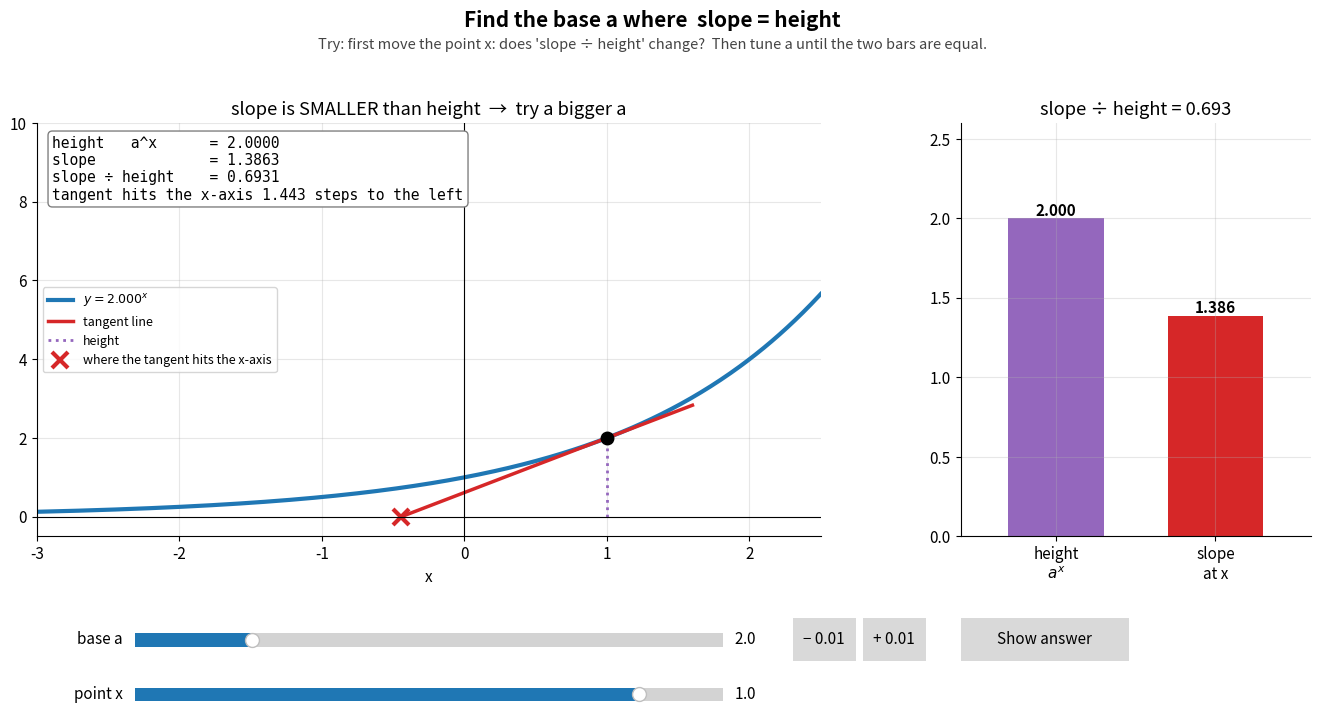

The matplotlib source for this figure:
"""
05 — The gradient of an exponential: find the magic base      (interactive)
Run:  python 05_exponential_gradient.py

Controls:
  base a slider (and the  − / +  buttons for fine tuning)
  point x slider / click-and-drag on the left plot
  Show answer button

The game:
  For y = a^x, compare the HEIGHT of a point with the SLOPE there.
  Step 1: move the point x. Notice that  slope ÷ height  never changes!
          For any base a, the slope is always the same multiple of the
          height. (That multiple is ln(a).)
  Step 2: tune the base a until slope = height exactly.
          There is only one base where this happens. Which number is it?

Why it matters:
  For that special base, the slope of the function IS the function.
  Its derivatives are the simplest possible, which is why it appears
  everywhere in AI (sigmoid, softmax, the normal distribution, ...).
"""

import numpy as np
import matplotlib.pyplot as plt
from matplotlib.widgets import Slider, Button

plt.rcParams.update({
    "axes.grid": True,
    "grid.alpha": 0.3,
    "axes.spines.top": False,
    "axes.spines.right": False,
    "font.size": 11,
    "legend.fontsize": 10,
})


def header(fig, title, tip):
    """Big title plus a 'Try:' hint at the top of the window."""
    fig.suptitle(title, fontsize=15, fontweight="bold", y=0.975)
    fig.text(0.5, 0.925, "Try: " + tip, ha="center", fontsize=10.5,
             color="#444444", style="italic")


def widget_axes(fig, rect):
    """An area for a button or checkbox, without plot frame lines."""
    ax = fig.add_axes(rect)
    for spine in ax.spines.values():
        spine.set_visible(False)
    return ax


def draw_axes(ax):
    """Dark x- and y-axis lines through (0, 0)."""
    ax.axhline(0, color="black", lw=0.8)
    ax.axvline(0, color="black", lw=0.8)


def slope(f, x, h=1e-5):
    """Numerical derivative = rise / run over a tiny step h."""
    return (f(x + h) - f(x - h)) / (2 * h)


fig = plt.figure(figsize=(14, 7.8))
fig.canvas.manager.set_window_title("05 — The gradient of an exponential")
header(fig, "Find the base a where  slope = height",
       "first move the point x: does 'slope ÷ height' change?  "
       "Then tune a until the two bars are equal.")
ax1 = fig.add_axes([0.06, 0.30, 0.56, 0.53])
ax2 = fig.add_axes([0.72, 0.30, 0.25, 0.53])

# ---- left: a^x with a tangent line ------------------------------------
xs = np.linspace(-3, 2.5, 400)
(curve,) = ax1.plot([], [], lw=3, color="tab:blue")
(tangent,) = ax1.plot([], [], lw=2.5, color="tab:red", label="tangent line")
(height_line,) = ax1.plot([], [], ":", lw=2, color="tab:purple", label="height")
(point,) = ax1.plot([], [], "o", color="black", ms=9, zorder=5)
(x_hit,) = ax1.plot([], [], "x", color="tab:red", ms=11, mew=3,
                    label="where the tangent hits the x-axis")
info = ax1.text(0.02, 0.97, "", transform=ax1.transAxes, va="top", family="monospace",
                fontsize=10.5, bbox=dict(boxstyle="round", fc="white", ec="gray"))
ax1.set_xlim(-3, 2.5)
ax1.set_ylim(-0.5, 10)
ax1.set_xlabel("x")
ax1.legend(loc="center left", fontsize=9)
draw_axes(ax1)

# ---- right: height vs slope as two bars -------------------------------
bars = ax2.bar([0, 1], [0, 0], color=["tab:purple", "tab:red"], width=0.6)
bar_text = [ax2.text(i, 0, "", ha="center", va="bottom", fontweight="bold") for i in (0, 1)]
ax2.set_xticks([0, 1], ["height\n$a^x$", "slope\nat x"])
ax2.set_xlim(-0.6, 1.6)

# ---- controls ---------------------------------------------------------
s_a = Slider(fig.add_axes([0.13, 0.15, 0.42, 0.035]), "base a", 1.5, 4, valinit=2, valstep=0.001)
s_x = Slider(fig.add_axes([0.13, 0.08, 0.42, 0.035]), "point x", -2, 1.5, valinit=1, valstep=0.01)
b_minus = Button(widget_axes(fig, [0.60, 0.14, 0.045, 0.055]), "− 0.01")
b_plus = Button(widget_axes(fig, [0.65, 0.14, 0.045, 0.055]), "+ 0.01")
b_answer = Button(widget_axes(fig, [0.72, 0.14, 0.12, 0.055]), "Show answer")


def update(_=None):
    a = s_a.val
    x0 = s_x.val
    f = lambda t: a**t                  # the function for the current base
    height = f(x0)
    m = slope(f, x0)                    # measured, not assumed
    ratio = m / height
    x_axis_hit = x0 - height / m        # where the tangent line reaches y = 0

    curve.set_data(xs, f(xs))
    curve.set_label(f"$y = {a:.3f}^x$")
    t = np.array([x_axis_hit, x0 + 0.6])
    tangent.set_data(t, height + m * (t - x0))
    height_line.set_data([x0, x0], [0, height])
    point.set_data([x0], [height])
    x_hit.set_data([x_axis_hit], [0])
    ax1.legend(loc="center left", fontsize=9)

    info.set_text(
        f"height   a^x      = {height:.4f}\n"
        f"slope             = {m:.4f}\n"
        f"slope ÷ height    = {ratio:.4f}\n"
        f"tangent hits the x-axis {x0 - x_axis_hit:.3f} steps to the left")

    for bar, txt, v in zip(bars, bar_text, [height, m]):
        bar.set_height(v)
        txt.set_position((txt.get_position()[0], v))
        txt.set_text(f"{v:.3f}")
    ax2.set_ylim(0, 1.3 * max(height, m))
    ax2.set_title(f"slope ÷ height = {ratio:.3f}")

    if abs(ratio - 1) < 0.01:
        ax1.set_title(f"You found it!  a ≈ {a:.3f}   (exactly: e = 2.71828...)",
                      color="tab:green", fontweight="bold")
    elif ratio < 1:
        ax1.set_title("slope is SMALLER than height  →  try a bigger a", color="black",
                      fontweight="normal")
    else:
        ax1.set_title("slope is BIGGER than height  →  try a smaller a", color="black",
                      fontweight="normal")
    fig.canvas.draw_idle()


def nudge(amount):
    return lambda _: s_a.set_val(np.clip(s_a.val + amount, 1.5, 4))


# ---- click and drag on the left plot to move the point ---------------
state = {"dragging": False}


def on_press(event):
    toolbar_busy = getattr(fig.canvas.toolbar, "mode", "") != ""
    if event.inaxes is ax1 and event.button == 1 and not toolbar_busy:
        state["dragging"] = True
        s_x.set_val(np.clip(event.xdata, -2, 1.5))


def on_move(event):
    if state["dragging"] and event.inaxes is ax1:
        s_x.set_val(np.clip(event.xdata, -2, 1.5))


def on_release(event):
    state["dragging"] = False


fig.canvas.mpl_connect("button_press_event", on_press)
fig.canvas.mpl_connect("motion_notify_event", on_move)
fig.canvas.mpl_connect("button_release_event", on_release)

s_a.on_changed(update)
s_x.on_changed(update)
b_minus.on_clicked(nudge(-0.01))
b_plus.on_clicked(nudge(+0.01))
b_answer.on_clicked(lambda _: s_a.set_val(np.e))
update()
plt.show()
